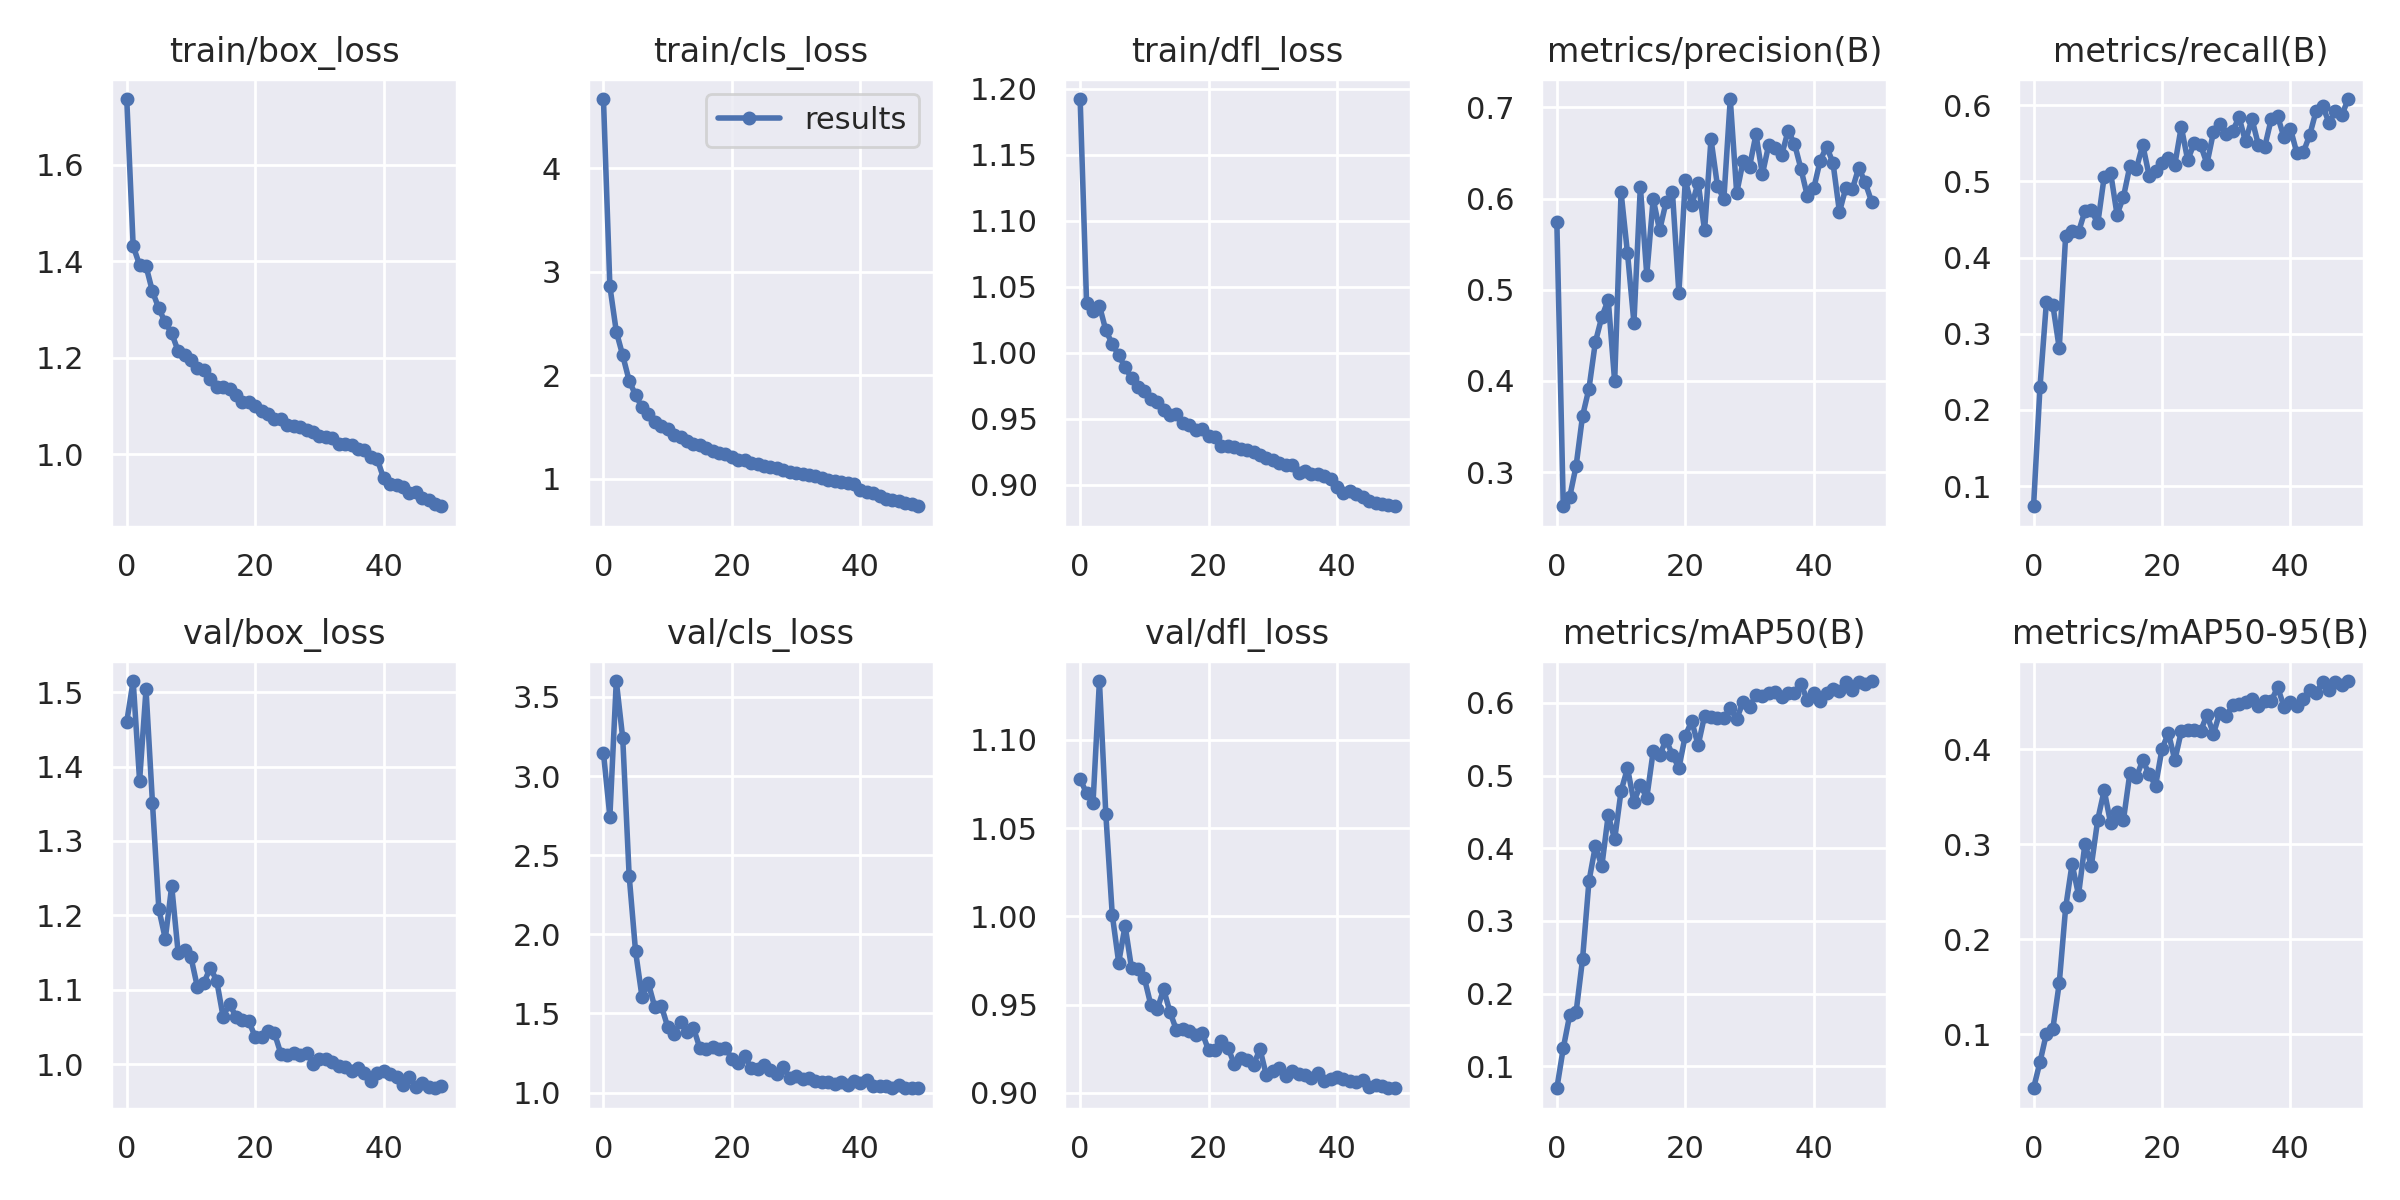

Data behind this chart, as committed beside it:
epoch, train/box_loss, train/cls_loss, train/dfl_loss, metrics/precision(B), metrics/recall(B), metrics/mAP50(B), metrics/mAP50-95(B), val/box_loss, val/cls_loss, val/dfl_loss, lr/pg0, lr/pg1, lr/pg2
0, 1.736, 4.668, 1.192, 0.5739, 0.07343, 0.06994, 0.04311, 1.46, 3.146, 1.078, 0.07021, 0.00331, 0.00331
1, 1.431, 2.86, 1.038, 0.2625, 0.2296, 0.125, 0.07057, 1.515, 2.744, 1.07, 0.04008, 0.006512, 0.006512
2, 1.392, 2.422, 1.032, 0.2726, 0.3411, 0.1705, 0.1006, 1.381, 3.601, 1.064, 0.009816, 0.009581, 0.009581
3, 1.39, 2.192, 1.036, 0.3068, 0.338, 0.1749, 0.1055, 1.504, 3.241, 1.133, 0.009406, 0.009406, 0.009406
4, 1.337, 1.948, 1.017, 0.3615, 0.2809, 0.2474, 0.1536, 1.352, 2.372, 1.058, 0.009406, 0.009406, 0.009406
5, 1.302, 1.808, 1.007, 0.3916, 0.4287, 0.3546, 0.2333, 1.208, 1.892, 1.001, 0.009208, 0.009208, 0.009208
6, 1.273, 1.691, 0.9981, 0.4427, 0.4344, 0.4032, 0.2792, 1.169, 1.606, 0.9738, 0.00901, 0.00901, 0.00901
7, 1.25, 1.627, 0.9891, 0.4702, 0.4334, 0.3753, 0.2466, 1.239, 1.69, 0.9947, 0.008812, 0.008812, 0.008812
8, 1.214, 1.553, 0.9807, 0.489, 0.4611, 0.4457, 0.3, 1.15, 1.538, 0.9705, 0.008614, 0.008614, 0.008614
9, 1.205, 1.514, 0.9739, 0.3994, 0.4619, 0.4122, 0.2774, 1.153, 1.549, 0.9704, 0.008416, 0.008416, 0.008416
10, 1.195, 1.478, 0.9714, 0.6069, 0.4449, 0.4787, 0.3259, 1.144, 1.416, 0.965, 0.008218, 0.008218, 0.008218
11, 1.178, 1.418, 0.965, 0.5401, 0.5061, 0.5101, 0.3566, 1.104, 1.367, 0.9498, 0.00802, 0.00802, 0.00802
12, 1.175, 1.404, 0.9625, 0.4639, 0.5113, 0.4637, 0.3219, 1.109, 1.449, 0.9474, 0.007822, 0.007822, 0.007822
13, 1.155, 1.361, 0.9565, 0.6132, 0.4563, 0.4869, 0.3337, 1.13, 1.38, 0.9587, 0.007624, 0.007624, 0.007624
14, 1.14, 1.334, 0.9526, 0.5165, 0.4797, 0.4693, 0.3255, 1.113, 1.411, 0.9456, 0.007426, 0.007426, 0.007426
15, 1.139, 1.324, 0.9535, 0.5997, 0.5201, 0.5332, 0.3748, 1.064, 1.282, 0.9355, 0.007228, 0.007228, 0.007228
16, 1.136, 1.3, 0.9468, 0.5651, 0.5164, 0.5275, 0.3705, 1.081, 1.274, 0.9362, 0.00703, 0.00703, 0.00703
17, 1.123, 1.269, 0.945, 0.5961, 0.548, 0.549, 0.3882, 1.064, 1.287, 0.9353, 0.006832, 0.006832, 0.006832
18, 1.109, 1.252, 0.9414, 0.6067, 0.5073, 0.5285, 0.3735, 1.06, 1.278, 0.9325, 0.006634, 0.006634, 0.006634
19, 1.109, 1.239, 0.9424, 0.4964, 0.5141, 0.5104, 0.3616, 1.058, 1.285, 0.9341, 0.006436, 0.006436, 0.006436
20, 1.099, 1.206, 0.9366, 0.6201, 0.5243, 0.555, 0.4002, 1.037, 1.211, 0.924, 0.006238, 0.006238, 0.006238
21, 1.091, 1.185, 0.9363, 0.5926, 0.5302, 0.5747, 0.4169, 1.036, 1.185, 0.9244, 0.00604, 0.00604, 0.00604
22, 1.084, 1.179, 0.9292, 0.6177, 0.522, 0.5416, 0.3882, 1.045, 1.229, 0.9291, 0.005842, 0.005842, 0.005842
23, 1.074, 1.155, 0.9294, 0.5652, 0.5716, 0.5822, 0.4185, 1.042, 1.156, 0.9256, 0.005644, 0.005644, 0.005644
24, 1.073, 1.143, 0.9283, 0.6653, 0.5278, 0.581, 0.4201, 1.014, 1.146, 0.9163, 0.005446, 0.005446, 0.005446
25, 1.061, 1.127, 0.9271, 0.6143, 0.5498, 0.5792, 0.4198, 1.012, 1.172, 0.9198, 0.005248, 0.005248, 0.005248
26, 1.06, 1.118, 0.9265, 0.5992, 0.5479, 0.5797, 0.4186, 1.016, 1.141, 0.9184, 0.00505, 0.00505, 0.00505
27, 1.056, 1.104, 0.9246, 0.7093, 0.5231, 0.5922, 0.4362, 1.013, 1.116, 0.916, 0.004852, 0.004852, 0.004852
28, 1.05, 1.085, 0.9226, 0.6062, 0.5641, 0.5778, 0.4159, 1.016, 1.163, 0.9247, 0.004654, 0.004654, 0.004654
29, 1.046, 1.068, 0.9203, 0.6409, 0.575, 0.6012, 0.4383, 1.001, 1.089, 0.9098, 0.004456, 0.004456, 0.004456
30, 1.038, 1.054, 0.9186, 0.635, 0.5626, 0.5941, 0.4348, 1.007, 1.103, 0.9124, 0.004258, 0.004258, 0.004258
31, 1.035, 1.049, 0.9165, 0.6704, 0.5662, 0.6113, 0.446, 1.007, 1.088, 0.9139, 0.00406, 0.00406, 0.00406
32, 1.033, 1.033, 0.9146, 0.6268, 0.5841, 0.609, 0.4472, 1.003, 1.09, 0.9098, 0.003862, 0.003862, 0.003862
33, 1.022, 1.026, 0.9153, 0.6593, 0.5524, 0.6134, 0.4492, 0.9977, 1.073, 0.9124, 0.003664, 0.003664, 0.003664
34, 1.021, 1.006, 0.909, 0.6553, 0.5821, 0.6144, 0.4531, 0.997, 1.066, 0.9106, 0.003466, 0.003466, 0.003466
35, 1.019, 0.9856, 0.9106, 0.6476, 0.548, 0.6084, 0.4454, 0.9917, 1.067, 0.9103, 0.003268, 0.003268, 0.003268
36, 1.011, 0.9819, 0.9082, 0.6743, 0.5455, 0.6141, 0.4501, 0.9947, 1.055, 0.9084, 0.00307, 0.00307, 0.00307
37, 1.008, 0.9667, 0.9085, 0.6603, 0.5815, 0.6137, 0.4505, 0.9885, 1.065, 0.9111, 0.002872, 0.002872, 0.002872
38, 0.9934, 0.9586, 0.9064, 0.6328, 0.5855, 0.6262, 0.465, 0.978, 1.046, 0.9067, 0.002674, 0.002674, 0.002674
39, 0.9899, 0.949, 0.9043, 0.6029, 0.5576, 0.6036, 0.4446, 0.9882, 1.071, 0.9081, 0.002476, 0.002476, 0.002476
40, 0.9501, 0.8942, 0.898, 0.6113, 0.5691, 0.6141, 0.45, 0.9907, 1.063, 0.9091, 0.002278, 0.002278, 0.002278
41, 0.9383, 0.8761, 0.8937, 0.6417, 0.537, 0.6028, 0.4453, 0.9869, 1.078, 0.9081, 0.00208, 0.00208, 0.00208
42, 0.9369, 0.8599, 0.8953, 0.6572, 0.5382, 0.6134, 0.4525, 0.9834, 1.04, 0.9068, 0.001882, 0.001882, 0.001882
43, 0.9323, 0.8352, 0.8931, 0.639, 0.5607, 0.6183, 0.4624, 0.9718, 1.043, 0.906, 0.001684, 0.001684, 0.001684
44, 0.9207, 0.8093, 0.8904, 0.5854, 0.5926, 0.6166, 0.4592, 0.9832, 1.042, 0.9071, 0.001486, 0.001486, 0.001486
45, 0.9229, 0.7947, 0.8879, 0.6119, 0.5994, 0.6292, 0.4707, 0.97, 1.027, 0.9031, 0.001288, 0.001288, 0.001288
46, 0.9095, 0.7867, 0.886, 0.6102, 0.5769, 0.6172, 0.4621, 0.9748, 1.047, 0.9044, 0.00109, 0.00109, 0.00109
47, 0.9053, 0.7656, 0.8855, 0.6339, 0.592, 0.6288, 0.4702, 0.9694, 1.03, 0.9037, 0.000892, 0.000892, 0.000892
48, 0.8966, 0.7527, 0.8843, 0.6179, 0.5872, 0.6257, 0.4673, 0.9679, 1.03, 0.9026, 0.000694, 0.000694, 0.000694
49, 0.8923, 0.7345, 0.8837, 0.5968, 0.6081, 0.6299, 0.4716, 0.9704, 1.03, 0.9026, 0.000496, 0.000496, 0.000496
